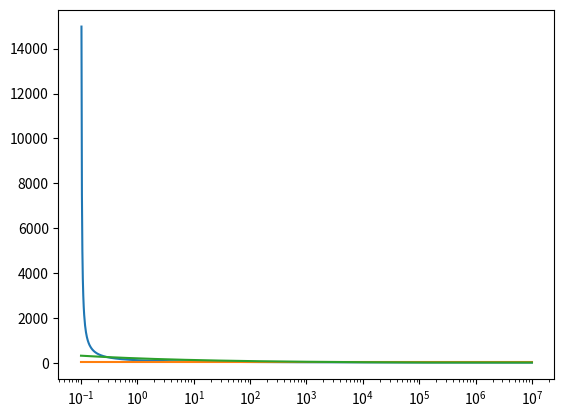

The matplotlib source for this figure:
from collections import namedtuple
import numpy as np

Models = namedtuple('Model', ['fatigue_limit', 'fatigue_life', 'haiback'])
_k = 200


def _weibull_fatigue_limit(stress, steel_properties, material):
    stress[stress < 0] = 0.
    return (stress/material.weibull_sw(steel_properties))**material.weibull_m(steel_properties)


def _weibull_life_limit(stress, cycles, steel_properties, material):
    stress[stress < 0] = 0.
    if np.log(cycles) > material.ne:
        return _weibull_fatigue_limit(stress, steel_properties, material)
    # m = (material.ne - material.ns)/(np.log(cycles)-material.ns)*material.weibull_m(steel_properties)
    m = material.weibull_m(steel_properties)*(cycles/np.exp(material.ne))**(-1/material.b)
    return ((stress/material.weibull_sw(steel_properties))*(cycles/np.exp(material.ne))**(1./material.b))**m


def _weibull_life_haiback(stress, cycles, steel_properties, material):
    stress[stress < 0] = 0.
    if np.log(cycles) > material.ne:
        ne = np.log(2E6)
        sw = material.weibull_sw(steel_properties)
        k = _k
        m = material.weibull_m(steel_properties)*(cycles/np.exp(ne))**(-1./_k)
    else:
        k = material.b
        ne = material.ne
        sw = material.weibull_sw(steel_properties)*(1E5/2E6)**(1/_k)
        m = material.weibull_m(steel_properties) * (cycles / np.exp(ne))**(-1. / k)*(1E5/2E6)**(-1./_k)
    return ((stress/sw)*(cycles/np.exp(ne))**(1./k))**m


weibull = Models(fatigue_limit=_weibull_fatigue_limit,
                 fatigue_life=_weibull_life_limit,
                 haiback=_weibull_life_haiback)

if __name__ == '__main__':
    import matplotlib.pyplot as plt
    N = np.exp(np.linspace(np.log(0.1), np.log(1e7), 1000))

    mA = 20*(np.log(1e5) - np.log(0.1))/(np.log(N) - np.log(0.1))
    plt.semilogx(N, mA)

    mB = 20*(N/2e6)**(-1./_k)

    plt.semilogx(N, mB)

    mC = mB
    mC[N <= 1e5] = 20*(1e5/2e6)**(-1./_k)*(N[N <= 1e5]/1e5)**(-0.2)
    plt.semilogx(N, mC)
    plt.show()
